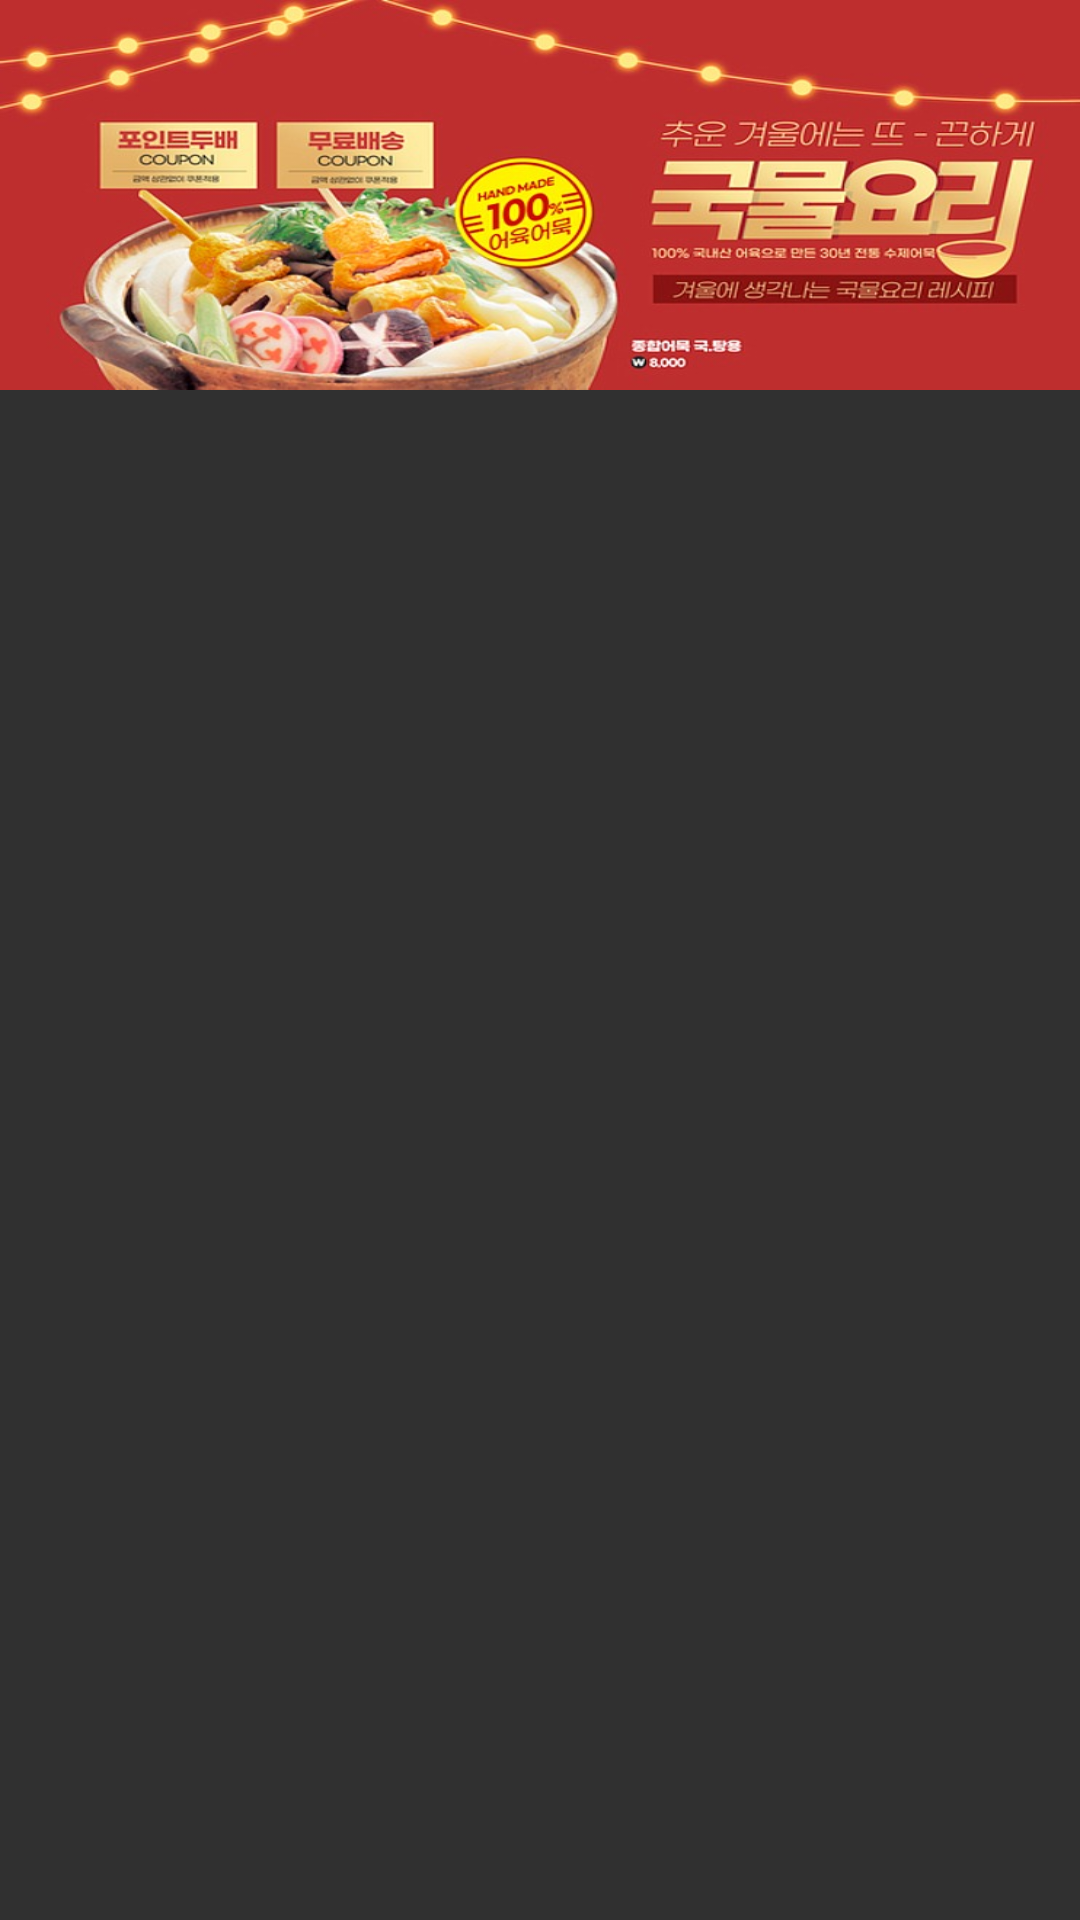

Produce the Android XML layout that renders to this screen, including the resource entries it uses.
<!-- AndroidManifest.xml: application theme Theme.FiridgeApp -->
<!-- res/layout/frame_5.xml -->
<?xml version="1.0" encoding="utf-8"?>
<LinearLayout xmlns:android="http://schemas.android.com/apk/res/android"
    xmlns:tools="http://schemas.android.com/tools"
    android:layout_width="match_parent"
    android:layout_height="match_parent"
    android:orientation="vertical"
    tools:ignore="MissingDefaultResource">
    <ImageButton
        android:id="@+id/ImageView"
        android:text="1"
        android:layout_width="match_parent"
        android:layout_height="130dp"
        android:textSize="50dp"
        android:gravity="center"
        android:background="@drawable/frame_6"/>
</LinearLayout>
<!-- resources referenced by this layout -->
<resources>
  <!-- drawable frame_6: jpg bitmap (drawable-v24, 71270 bytes) -->
  <style name="Theme.FiridgeApp" parent="Theme.AppCompat.NoActionBar">
          
          <item name="android:windowFullscreen">true</item>
          <item name="colorPrimary">@color/purple_500</item>
          <item name="colorPrimaryVariant">@color/purple_700</item>
          <item name="colorOnPrimary">@color/white</item>
          
          <item name="colorSecondary">@color/teal_200</item>
          <item name="colorSecondaryVariant">@color/teal_700</item>
          <item name="colorOnSecondary">@color/black</item>
          
          <item name="android:statusBarColor" tools:targetApi="l">?attr/colorPrimaryVariant</item>
          
      </style>
  <color name="purple_500">#FF6200EE</color>
  <color name="purple_700">#FF3700B3</color>
  <color name="white">#FFFFFFFF</color>
  <color name="teal_200">#FF03DAC5</color>
  <color name="teal_700">#FF018786</color>
  <color name="black">#FF000000</color>
</resources>
